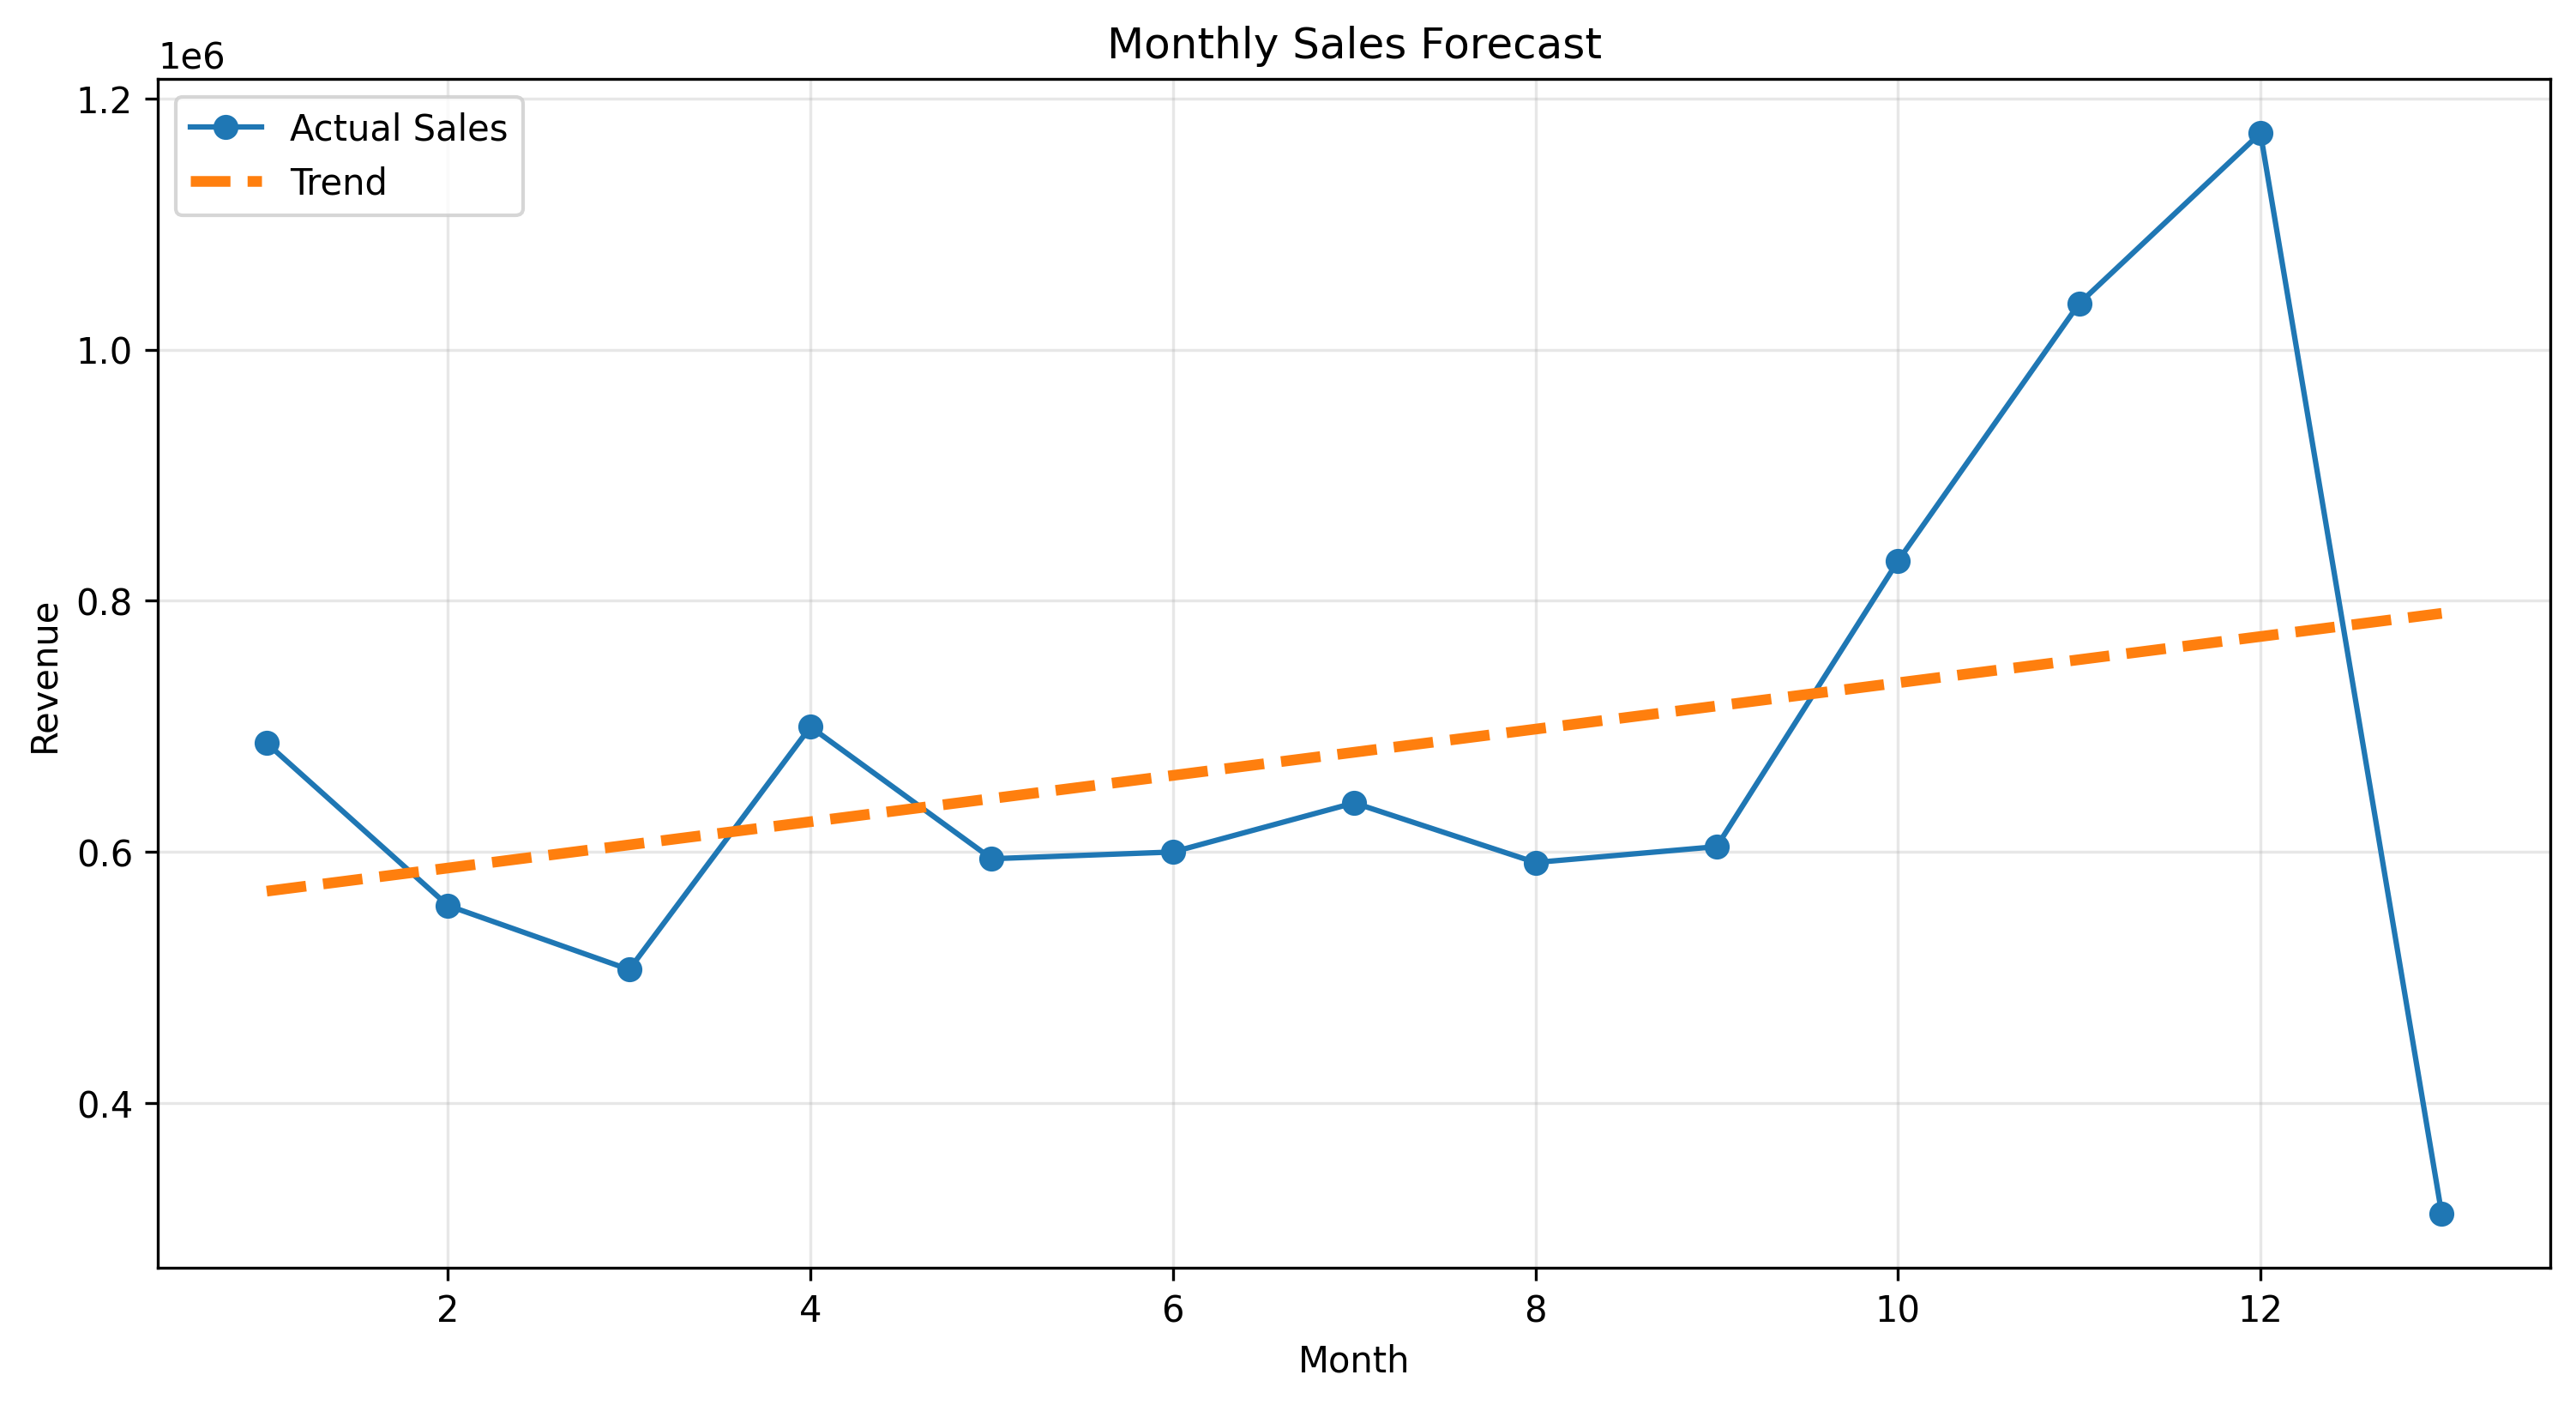

Source data for this figure (header and first rows):
Year, Month, TotalSales, TimeIndex, Prediction
2009, 12, 686654, 1, 568794
2010, 1, 557319, 2, 587226
2010, 2, 506371, 3, 605657
2010, 3, 699609, 4, 624089
2010, 4, 594609, 5, 642521
2010, 5, 599986, 6, 660953
2010, 6, 639067, 7, 679385
2010, 7, 591637, 8, 697817
2010, 8, 604243, 9, 716249
2010, 9, 831615, 10, 734680
2010, 10, 1036680, 11, 753112
2010, 11, 1172336, 12, 771544
2010, 12, 311878, 13, 789976
